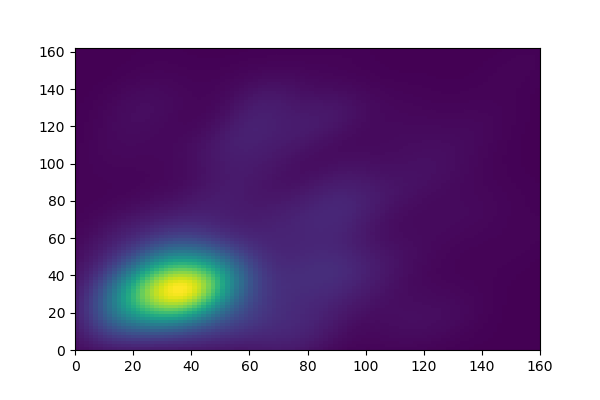

Source data for this figure (header and first rows):
32, 28
27, 31
12, 11
45, 15
58, 23
43, 26
57, 13
53, 33
33, 32
35, 38
53, 17
24, 38
13, 29
22, 25
35, 26
24, 21
40, 38
36, 40
27, 24
39, 34
16, 9
29, 38
41, 27
42, 37
46, 35
41, 4
39, 58
48, 29
40, 11
59, 55
36, 27
36, 28
41, 42
10, 16
25, 32
30, 45
33, 26
41, 32
29, 28
36, 44
43, 32
38, 29
9, 12
36, 57
24, 45
39, 17
54, 35
60, 18
41, 29
35, 22
20, 32
39, 13
46, 39
39, 22
22, 28
30, 34
14, 31
81, 78
88, 82
70, 69
91, 77
... 985 more rows
